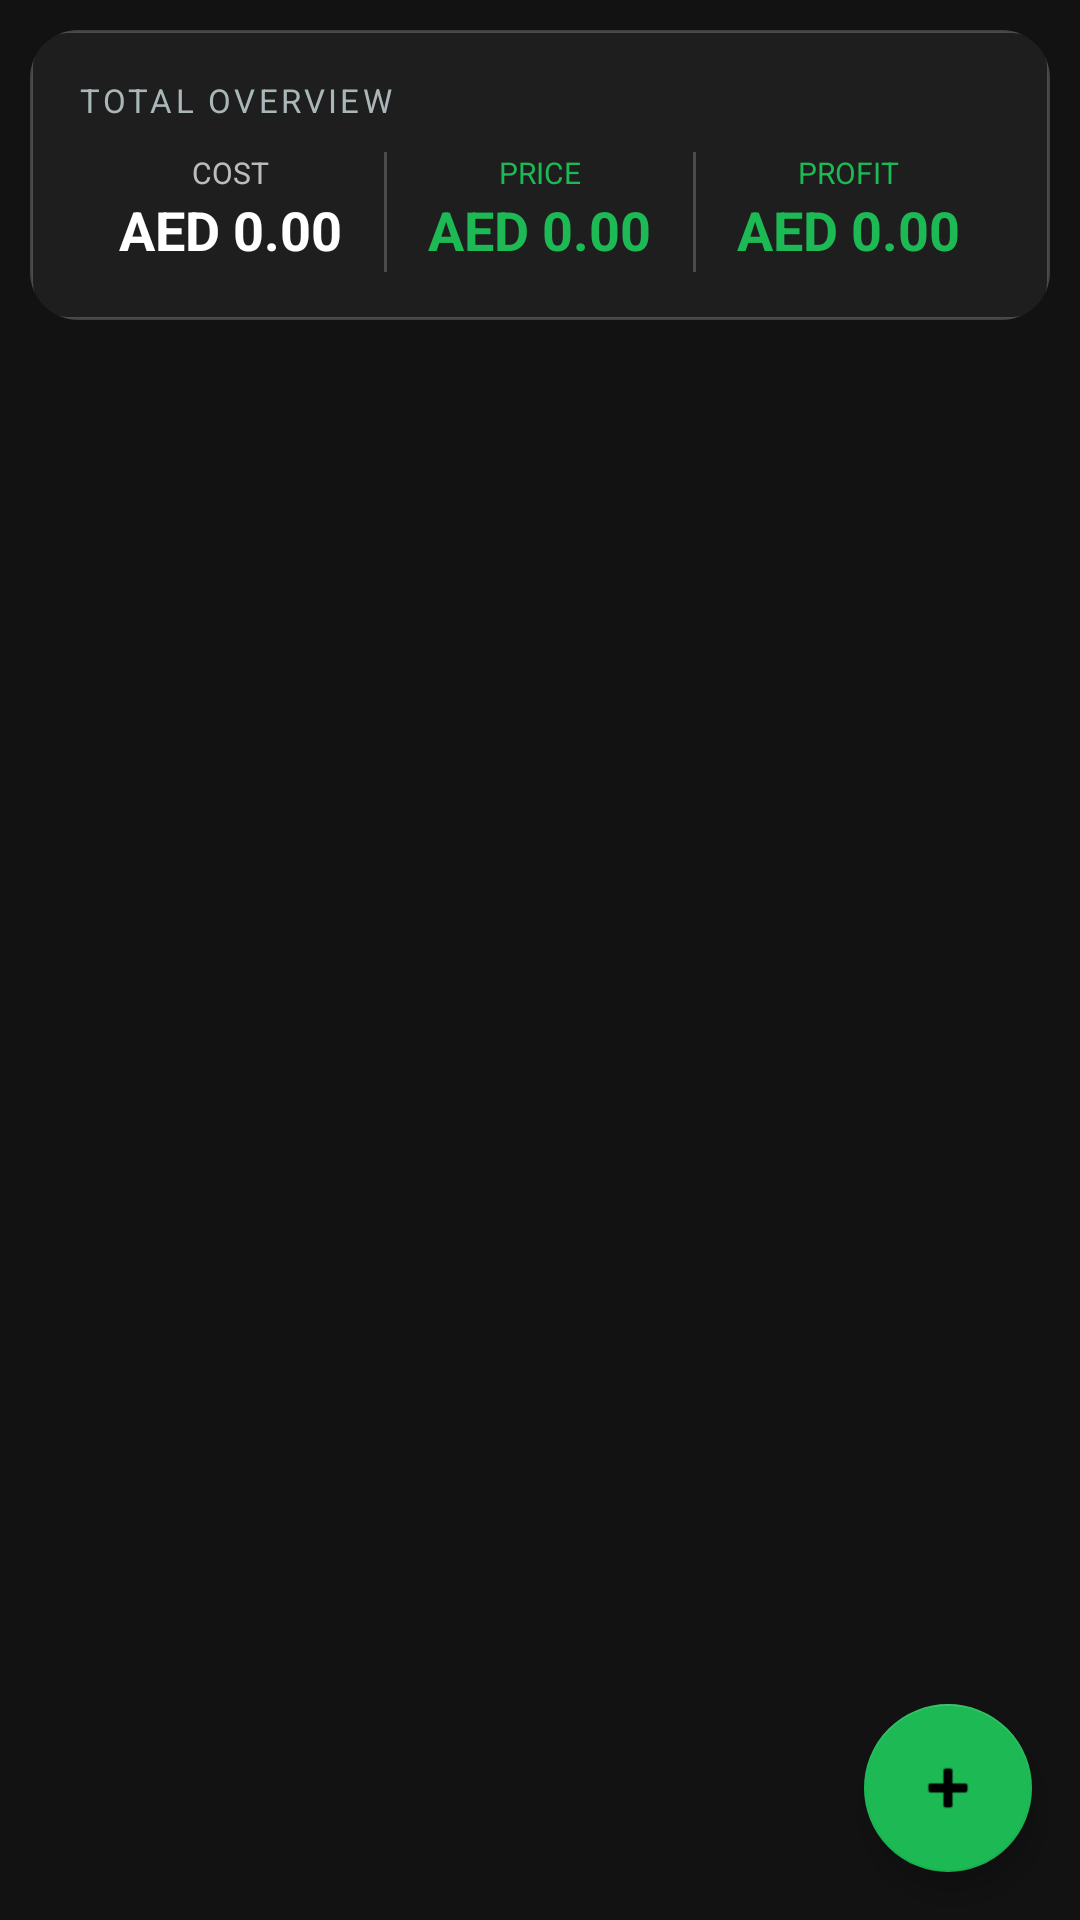

The Android layout XML behind this screen, and the referenced resources:
<!-- AndroidManifest.xml: application theme Theme.OpenStock -->
<!-- res/layout/fragment_sales.xml -->
<?xml version="1.0" encoding="utf-8"?>
<androidx.coordinatorlayout.widget.CoordinatorLayout
    xmlns:android="http://schemas.android.com/apk/res/android"
    xmlns:app="http://schemas.android.com/apk/res-auto"
    android:layout_width="match_parent"
    android:layout_height="match_parent"
    android:background="@color/background_dark">

    <LinearLayout
        android:layout_width="match_parent"
        android:layout_height="match_parent"
        android:orientation="vertical">

        
        <com.google.android.material.card.MaterialCardView
            android:id="@+id/cardDashboard"
            android:layout_width="match_parent"
            android:layout_height="wrap_content"
            android:layout_margin="10dp"
            app:cardCornerRadius="16dp"
            app:cardElevation="0dp"
            app:cardBackgroundColor="@android:color/transparent">

            <LinearLayout
                android:layout_width="match_parent"
                android:layout_height="wrap_content"
                android:orientation="vertical"
                android:padding="16dp"
                android:background="@drawable/bg_glass_card">

                <TextView
                    android:layout_width="wrap_content"
                    android:layout_height="wrap_content"
                    android:text="TOTAL OVERVIEW"
                    android:textSize="11sp"
                    android:textColor="#AAB7B8"
                    android:letterSpacing="0.1"
                    android:layout_marginBottom="10dp" />

                <LinearLayout
                    android:layout_width="match_parent"
                    android:layout_height="wrap_content"
                    android:orientation="horizontal">

                    <LinearLayout
                        android:layout_width="0dp"
                        android:layout_height="wrap_content"
                        android:layout_weight="1"
                        android:orientation="vertical"
                        android:gravity="center">
                        <TextView
                            android:id="@+id/tvCostLabel"
                            android:layout_width="wrap_content"
                            android:layout_height="wrap_content"
                            android:text="COST"
                            android:textSize="10sp"
                            android:textColor="@color/glass_text_secondary" />
                        <TextView
                            android:id="@+id/tvTotalWholesale"
                            android:layout_width="wrap_content"
                            android:layout_height="wrap_content"
                            android:text="AED 0.00"
                            android:textSize="18sp"
                            android:textStyle="bold"
                            android:textColor="@color/glass_text" />
                    </LinearLayout>

                    <View android:id="@+id/divider1"
                        android:layout_width="1dp"
                        android:layout_height="40dp"
                        android:background="@color/glass_stroke" />

                    <LinearLayout
                        android:layout_width="0dp"
                        android:layout_height="wrap_content"
                        android:layout_weight="1"
                        android:orientation="vertical"
                        android:gravity="center">
                        <TextView
                            android:id="@+id/tvRevenueLabel"
                            android:layout_width="wrap_content"
                            android:layout_height="wrap_content"
                            android:text="PRICE"
                            android:textSize="10sp"
                            android:textColor="@color/mint_primary" />
                        <TextView
                            android:id="@+id/tvTotalRetail"
                            android:layout_width="wrap_content"
                            android:layout_height="wrap_content"
                            android:text="AED 0.00"
                            android:textSize="18sp"
                            android:textStyle="bold"
                            android:textColor="@color/mint_primary" />
                    </LinearLayout>

                    <View android:id="@+id/divider2"
                        android:layout_width="1dp"
                        android:layout_height="40dp"
                        android:background="@color/glass_stroke" />

                    <LinearLayout
                        android:id="@+id/layoutProfit"
                        android:layout_width="0dp"
                        android:layout_height="wrap_content"
                        android:layout_weight="1"
                        android:orientation="vertical"
                        android:gravity="center">
                        <TextView
                            android:layout_width="wrap_content"
                            android:layout_height="wrap_content"
                            android:text="PROFIT"
                            android:textSize="10sp"
                            android:textColor="@color/mint_primary" />
                        <TextView
                            android:id="@+id/tvTotalProfit"
                            android:layout_width="wrap_content"
                            android:layout_height="wrap_content"
                            android:text="AED 0.00"
                            android:textSize="18sp"
                            android:textStyle="bold"
                            android:textColor="@color/mint_primary" />
                    </LinearLayout>

                </LinearLayout>
            </LinearLayout>
        </com.google.android.material.card.MaterialCardView>

        <androidx.recyclerview.widget.RecyclerView
            android:id="@+id/recyclerSaleGroups"
            android:layout_width="match_parent"
            android:layout_height="0dp"
            android:layout_weight="1"
            android:padding="8dp"
            android:clipToPadding="false"
            android:paddingBottom="80dp" />

    </LinearLayout>

    <LinearLayout
        android:id="@+id/emptyState"
        android:layout_width="match_parent"
        android:layout_height="match_parent"
        android:orientation="vertical"
        android:gravity="center"
        android:visibility="gone"
        android:layout_marginTop="160dp">
        <TextView
            android:layout_width="wrap_content"
            android:layout_height="wrap_content"
            android:text="🧾"
            android:textSize="56sp" />
        <TextView
            android:layout_width="wrap_content"
            android:layout_height="wrap_content"
            android:text="No sales yet"
            android:textSize="18sp"
            android:textColor="?android:attr/textColorSecondary"
            android:layout_marginTop="8dp" />
        <TextView
            android:id="@+id/tvEmptyHint"
            android:layout_width="wrap_content"
            android:layout_height="wrap_content"
            android:text="Tap + to record a sale"
            android:textColor="?android:attr/textColorSecondary"
            android:layout_marginTop="4dp" />
    </LinearLayout>

    <com.google.android.material.floatingactionbutton.FloatingActionButton
        android:id="@+id/fabAddSaleGroup"
        android:layout_width="wrap_content"
        android:layout_height="wrap_content"
        android:layout_gravity="bottom|end"
        android:layout_margin="16dp"
        android:contentDescription="Add Sale"
        android:src="@android:drawable/ic_input_add" />

</androidx.coordinatorlayout.widget.CoordinatorLayout>
<!-- resources referenced by this layout -->
<resources>
  <color name="background_dark">#121212</color>
  <color name="glass_stroke">#33FFFFFF</color>
  <color name="glass_text">#FFFFFF</color>
  <color name="glass_text_secondary">#B3FFFFFF</color>
  <color name="mint_primary">#1DB954</color>
  <!-- drawable bg_glass_card (drawable) -->
  <?xml version="1.0" encoding="utf-8"?>
  <shape xmlns:android="http://schemas.android.com/apk/res/android"
      android:shape="rectangle">
      <solid android:color="@color/surface_dark" />
      <corners android:radius="12dp" />
      <stroke
          android:width="1dp"
          android:color="@color/glass_stroke" />
  </shape>
  <color name="surface_dark">#1E1E1E</color>
  <color name="mint_dark">#15843C</color>
  <color name="white">#FFFFFFFF</color>
  <color name="black">#FF000000</color>
  <style name="Theme.OpenStock.AlertDialog" parent="ThemeOverlay.MaterialComponents.MaterialAlertDialog">
          <item name="materialAlertDialogTitleTextStyle">@style/Theme.OpenStock.AlertDialog.Title</item>
          <item name="materialAlertDialogBodyTextStyle">@style/Theme.OpenStock.AlertDialog.Body</item>
          <item name="buttonBarPositiveButtonStyle">@style/Widget.OpenStock.Button.Primary.Dialog</item>
          <item name="buttonBarNegativeButtonStyle">@style/Widget.OpenStock.Button.Primary.Dialog</item>
          <item name="buttonBarNeutralButtonStyle">@style/Widget.OpenStock.Button.Primary.Dialog</item>
          <item name="shapeAppearanceOverlay">@style/ShapeAppearance.OpenStock.Dialog</item>
          <item name="colorSurface">@color/background_dark</item>
      </style>
  <style name="Widget.OpenStock.TextInputLayout" parent="Widget.MaterialComponents.TextInputLayout.OutlinedBox">
          <item name="boxBackgroundColor">#1F2225</item>
          <item name="boxCornerRadiusTopStart">12dp</item>
          <item name="boxCornerRadiusTopEnd">12dp</item>
          <item name="boxCornerRadiusBottomStart">12dp</item>
          <item name="boxCornerRadiusBottomEnd">12dp</item>
          <item name="boxStrokeColor">@color/text_input_stroke_color</item>
          <item name="boxStrokeWidth">1dp</item>
          <item name="hintTextColor">@color/mint_primary</item>
          <item name="android:textColorHint">@color/glass_text_secondary</item>
          <item name="boxStrokeWidthFocused">1.5dp</item>
      </style>
  <style name="Widget.OpenStock.Button.Primary" parent="Widget.MaterialComponents.Button">
          <item name="android:layout_width">wrap_content</item>
          <item name="android:layout_height">wrap_content</item>
          <item name="android:textColor">@color/black</item>
          <item name="iconTint">@color/black</item>
          <item name="backgroundTint">@color/mint_primary</item>
          <item name="cornerRadius">12dp</item>
          <item name="android:textStyle">bold</item>
          <item name="android:textAllCaps">false</item>
      </style>
  <style name="Theme.OpenStock.AlertDialog.Title" parent="TextAppearance.MaterialComponents.Headline6">
          <item name="android:textColor">@color/white</item>
          <item name="android:textStyle">bold</item>
      </style>
  <style name="Theme.OpenStock.AlertDialog.Body" parent="TextAppearance.MaterialComponents.Body1">
          <item name="android:textColor">@color/glass_text_secondary</item>
      </style>
  <style name="Widget.OpenStock.Button.Primary.Dialog" parent="Widget.MaterialComponents.Button.TextButton.Dialog">
          <item name="android:layout_width">wrap_content</item>
          <item name="android:layout_height">wrap_content</item>
          <item name="android:textColor">@color/mint_primary</item>
          <item name="android:textStyle">bold</item>
          <item name="android:textAllCaps">false</item>
      </style>
  <style name="ShapeAppearance.OpenStock.Dialog" parent="">
          <item name="cornerFamily">rounded</item>
          <item name="cornerSize">24dp</item>
      </style>
</resources>
